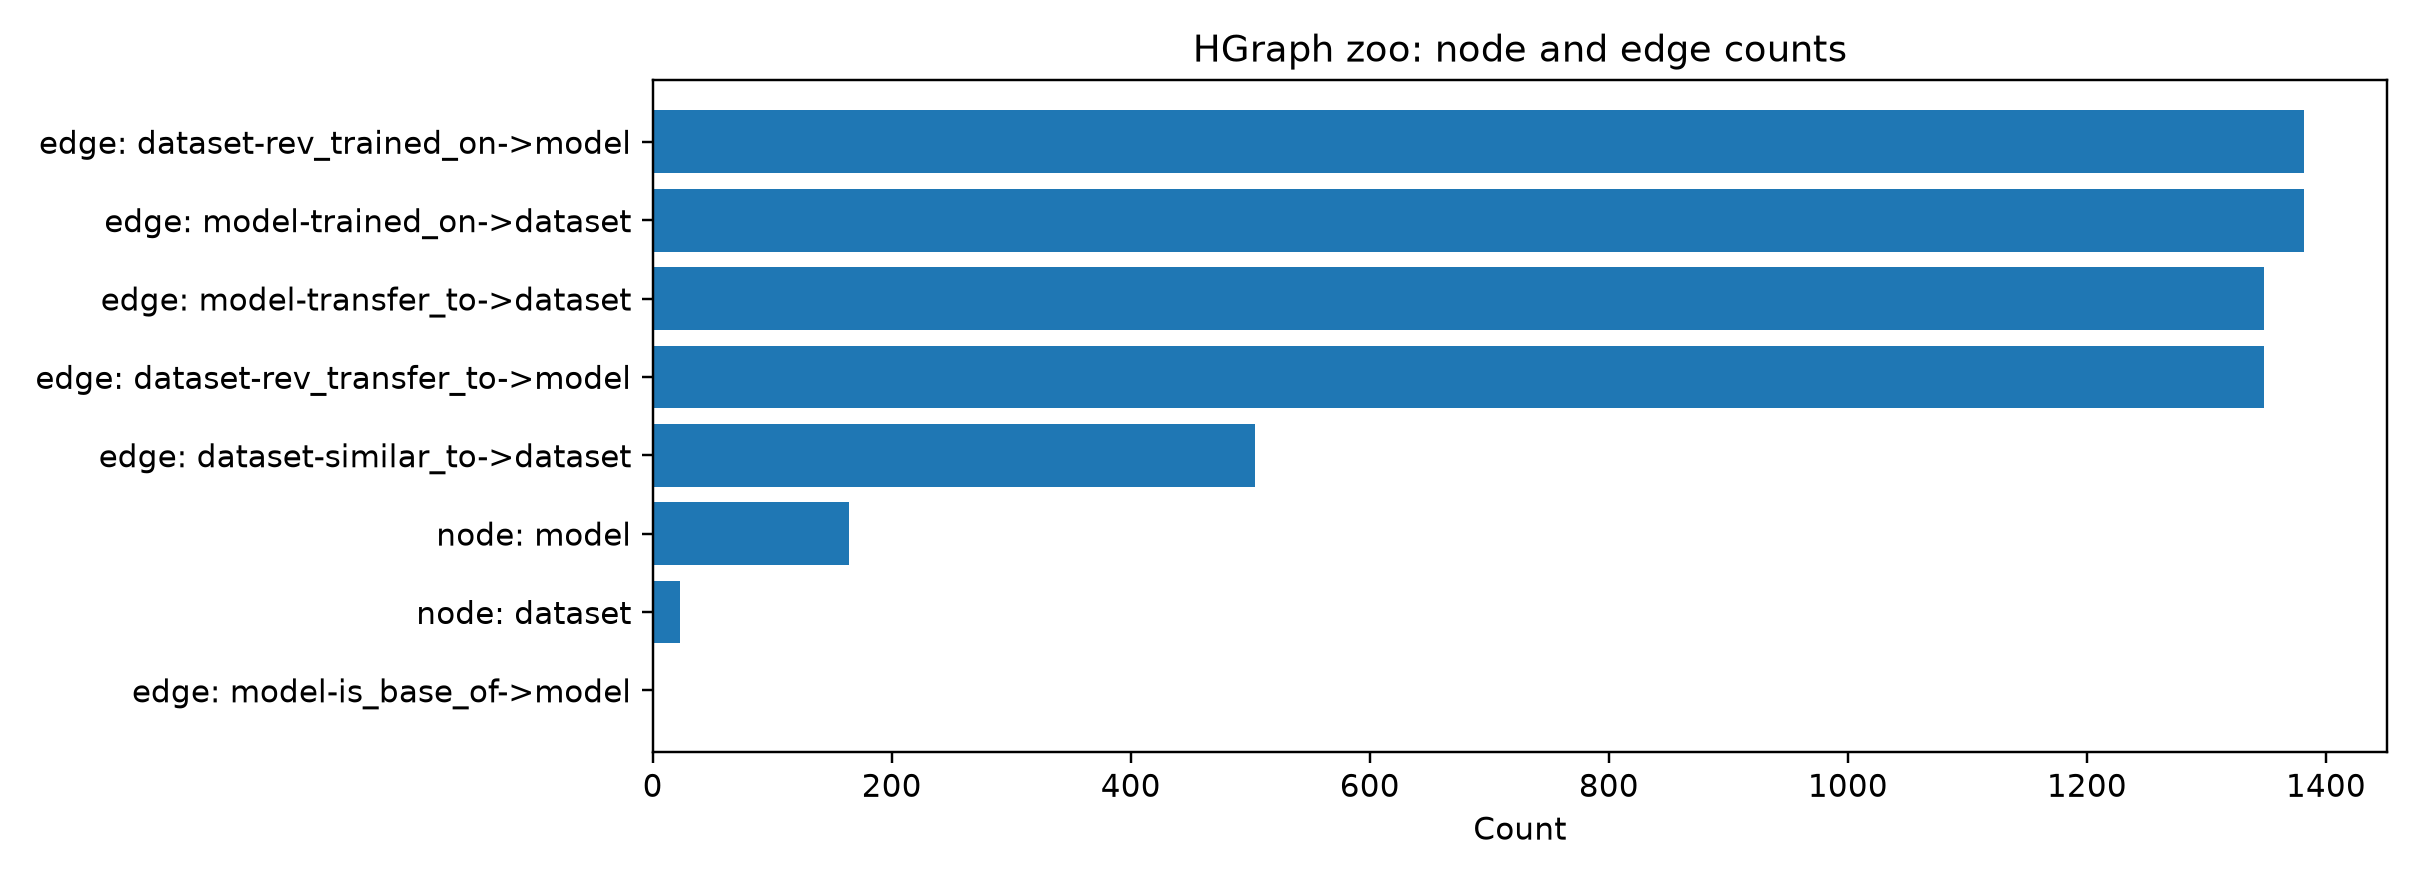

Values plotted in this chart, from the file beside it:
category, count
edge: model-is_base_of->model, 0
node: dataset, 23
node: model, 164
edge: dataset-similar_to->dataset, 504
edge: dataset-rev_transfer_to->model, 1348
edge: model-transfer_to->dataset, 1348
edge: model-trained_on->dataset, 1382
edge: dataset-rev_trained_on->model, 1382
